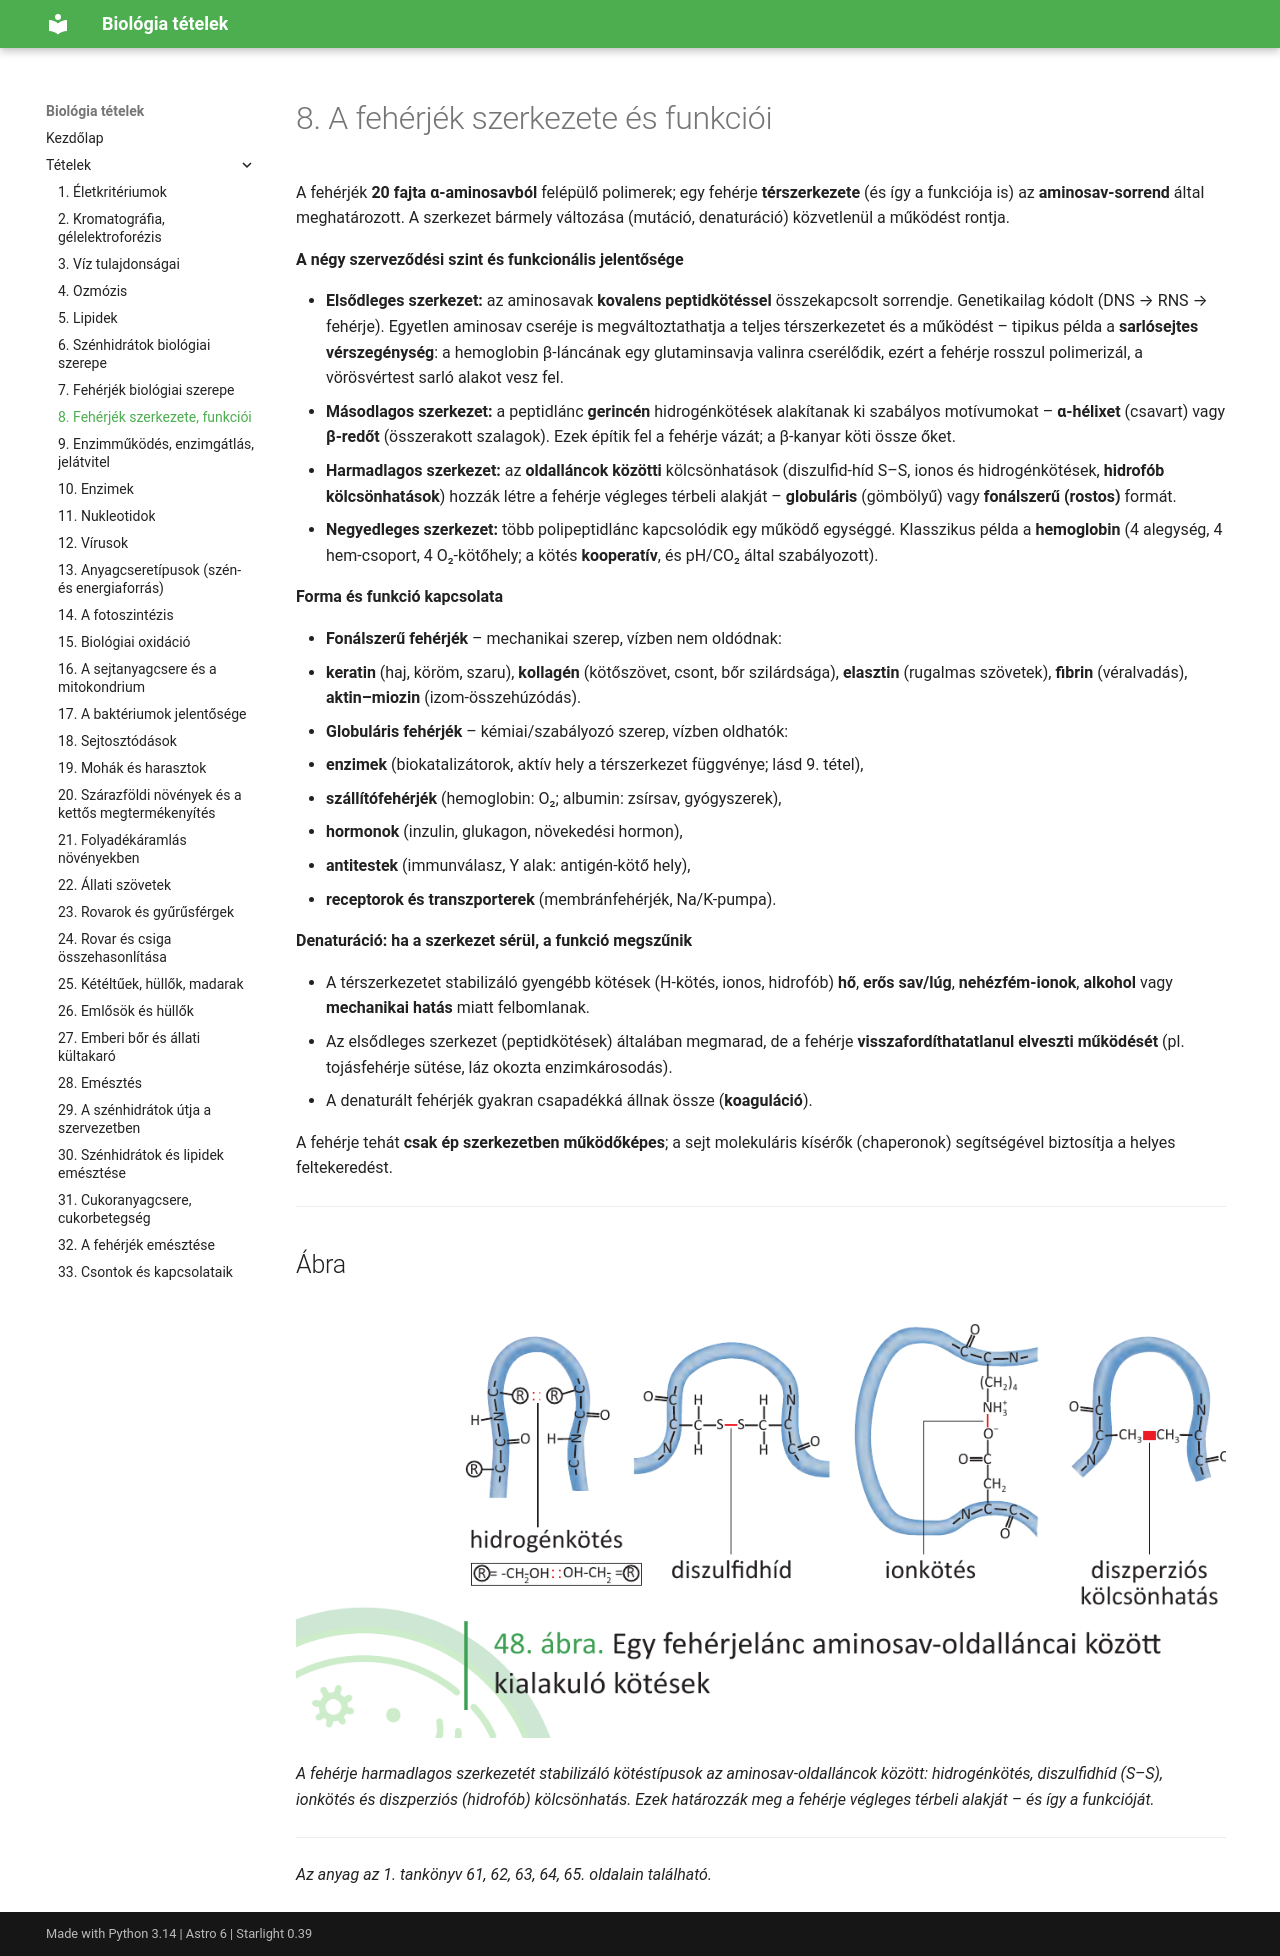

repository: ERGO-NET/bio-erettsegi-vazlatok · page: 08-feherjek-szerkezete-funkcioi/index.html · generator: mkdocs

# 8. A fehérjék szerkezete és funkciói

A fehérjék **20 fajta α-aminosavból** felépülő polimerek; egy fehérje **térszerkezete** (és így a funkciója is) az **aminosav-sorrend** által meghatározott. A szerkezet bármely változása (mutáció, denaturáció) közvetlenül a működést rontja.

**A négy szerveződési szint és funkcionális jelentősége**

- **Elsődleges szerkezet:** az aminosavak **kovalens peptidkötéssel** összekapcsolt sorrendje. Genetikailag kódolt (DNS → RNS → fehérje). Egyetlen aminosav cseréje is megváltoztathatja a teljes térszerkezetet és a működést – tipikus példa a **sarlósejtes vérszegénység**: a hemoglobin β-láncának egy glutaminsavja valinra cserélődik, ezért a fehérje rosszul polimerizál, a vörösvértest sarló alakot vesz fel.
- **Másodlagos szerkezet:** a peptidlánc **gerincén** hidrogénkötések alakítanak ki szabályos motívumokat – **α-hélixet** (csavart) vagy **β-redőt** (összerakott szalagok). Ezek építik fel a fehérje vázát; a β-kanyar köti össze őket.
- **Harmadlagos szerkezet:** az **oldalláncok közötti** kölcsönhatások (diszulfid-híd S–S, ionos és hidrogénkötések, **hidrofób kölcsönhatások**) hozzák létre a fehérje végleges térbeli alakját – **globuláris** (gömbölyű) vagy **fonálszerű (rostos)** formát.
- **Negyedleges szerkezet:** több polipeptidlánc kapcsolódik egy működő egységgé. Klasszikus példa a **hemoglobin** (4 alegység, 4 hem-csoport, 4 O₂-kötőhely; a kötés **kooperatív**, és pH/CO₂ által szabályozott).

**Forma és funkció kapcsolata**

- **Fonálszerű fehérjék** – mechanikai szerep, vízben nem oldódnak:
  - **keratin** (haj, köröm, szaru), **kollagén** (kötőszövet, csont, bőr szilárdsága), **elasztin** (rugalmas szövetek), **fibrin** (véralvadás), **aktin–miozin** (izom-összehúzódás).
- **Globuláris fehérjék** – kémiai/szabályozó szerep, vízben oldhatók:
  - **enzimek** (biokatalizátorok, aktív hely a térszerkezet függvénye; lásd 9. tétel),
  - **szállítófehérjék** (hemoglobin: O₂; albumin: zsírsav, gyógyszerek),
  - **hormonok** (inzulin, glukagon, növekedési hormon),
  - **antitestek** (immunválasz, Y alak: antigén-kötő hely),
  - **receptorok és transzporterek** (membránfehérjék, Na/K-pumpa).

**Denaturáció: ha a szerkezet sérül, a funkció megszűnik**

- A térszerkezetet stabilizáló gyengébb kötések (H-kötés, ionos, hidrofób) **hő**, **erős sav/lúg**, **nehézfém-ionok**, **alkohol** vagy **mechanikai hatás** miatt felbomlanak.
- Az elsődleges szerkezet (peptidkötések) általában megmarad, de a fehérje **visszafordíthatatlanul elveszti működését** (pl. tojásfehérje sütése, láz okozta enzimkárosodás).
- A denaturált fehérjék gyakran csapadékká állnak össze (**koaguláció**).

A fehérje tehát **csak ép szerkezetben működőképes**; a sejt molekuláris kísérők (chaperonok) segítségével biztosítja a helyes feltekeredést.

---

## Ábra

![Aminosav-oldalláncok közötti kötések](abrak/08-oldallanc-kotesek.png)

*A fehérje harmadlagos szerkezetét stabilizáló kötéstípusok az aminosav-oldalláncok között: hidrogénkötés, diszulfidhíd (S–S), ionkötés és diszperziós (hidrofób) kölcsönhatás. Ezek határozzák meg a fehérje végleges térbeli alakját – és így a funkcióját.*

---

*Az anyag az 1. tankönyv 61, 62, 63, 64, 65. oldalain található.*
